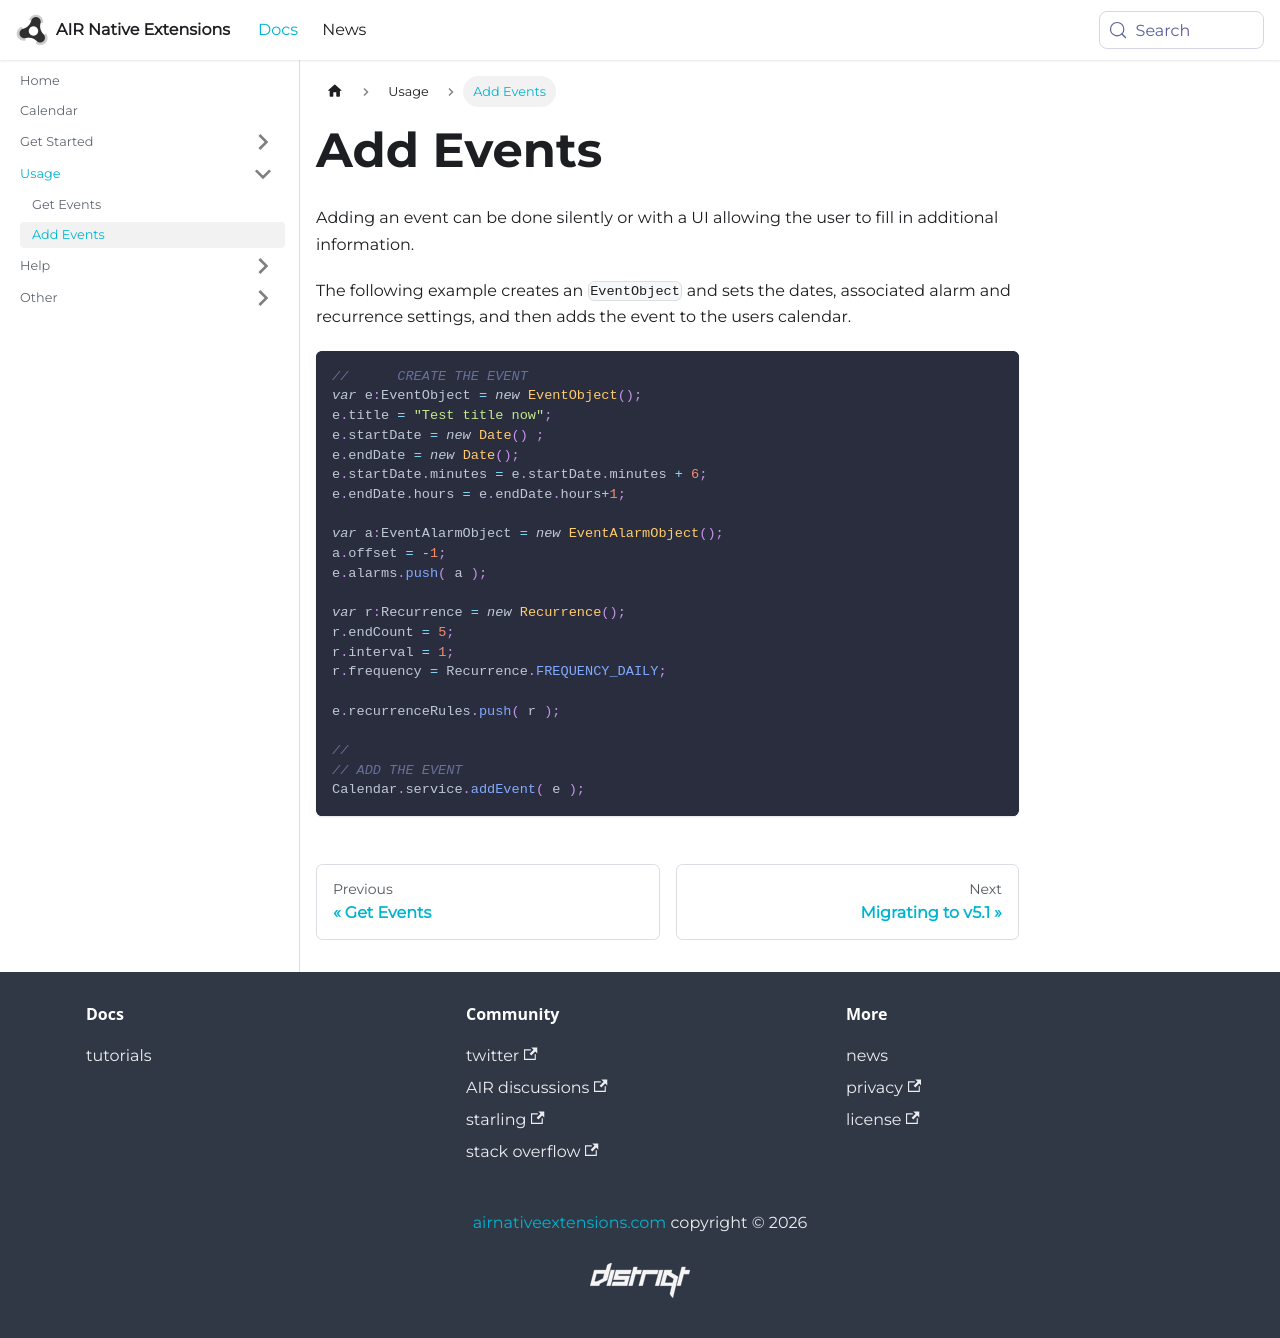

repository: airnativeextensions/nativeextensions-documentation · page: docs/calendar/add-events/index.html · generator: docusaurus

---
title: Add Events
sidebar_label: Add Events
---


Adding an event can be done silently or with a UI allowing the user to fill in additional information.

The following example creates an `EventObject` and sets the dates, associated alarm and 
recurrence settings, and then adds the event to the users calendar.


```actionscript
//	CREATE THE EVENT
var e:EventObject = new EventObject();
e.title = "Test title now";
e.startDate = new Date() ;
e.endDate = new Date();
e.startDate.minutes = e.startDate.minutes + 6;
e.endDate.hours = e.endDate.hours+1;

var a:EventAlarmObject = new EventAlarmObject();
a.offset = -1;
e.alarms.push( a );

var r:Recurrence = new Recurrence();
r.endCount = 5;
r.interval = 1;
r.frequency = Recurrence.FREQUENCY_DAILY;

e.recurrenceRules.push( r );

//
// ADD THE EVENT
Calendar.service.addEvent( e );
```
